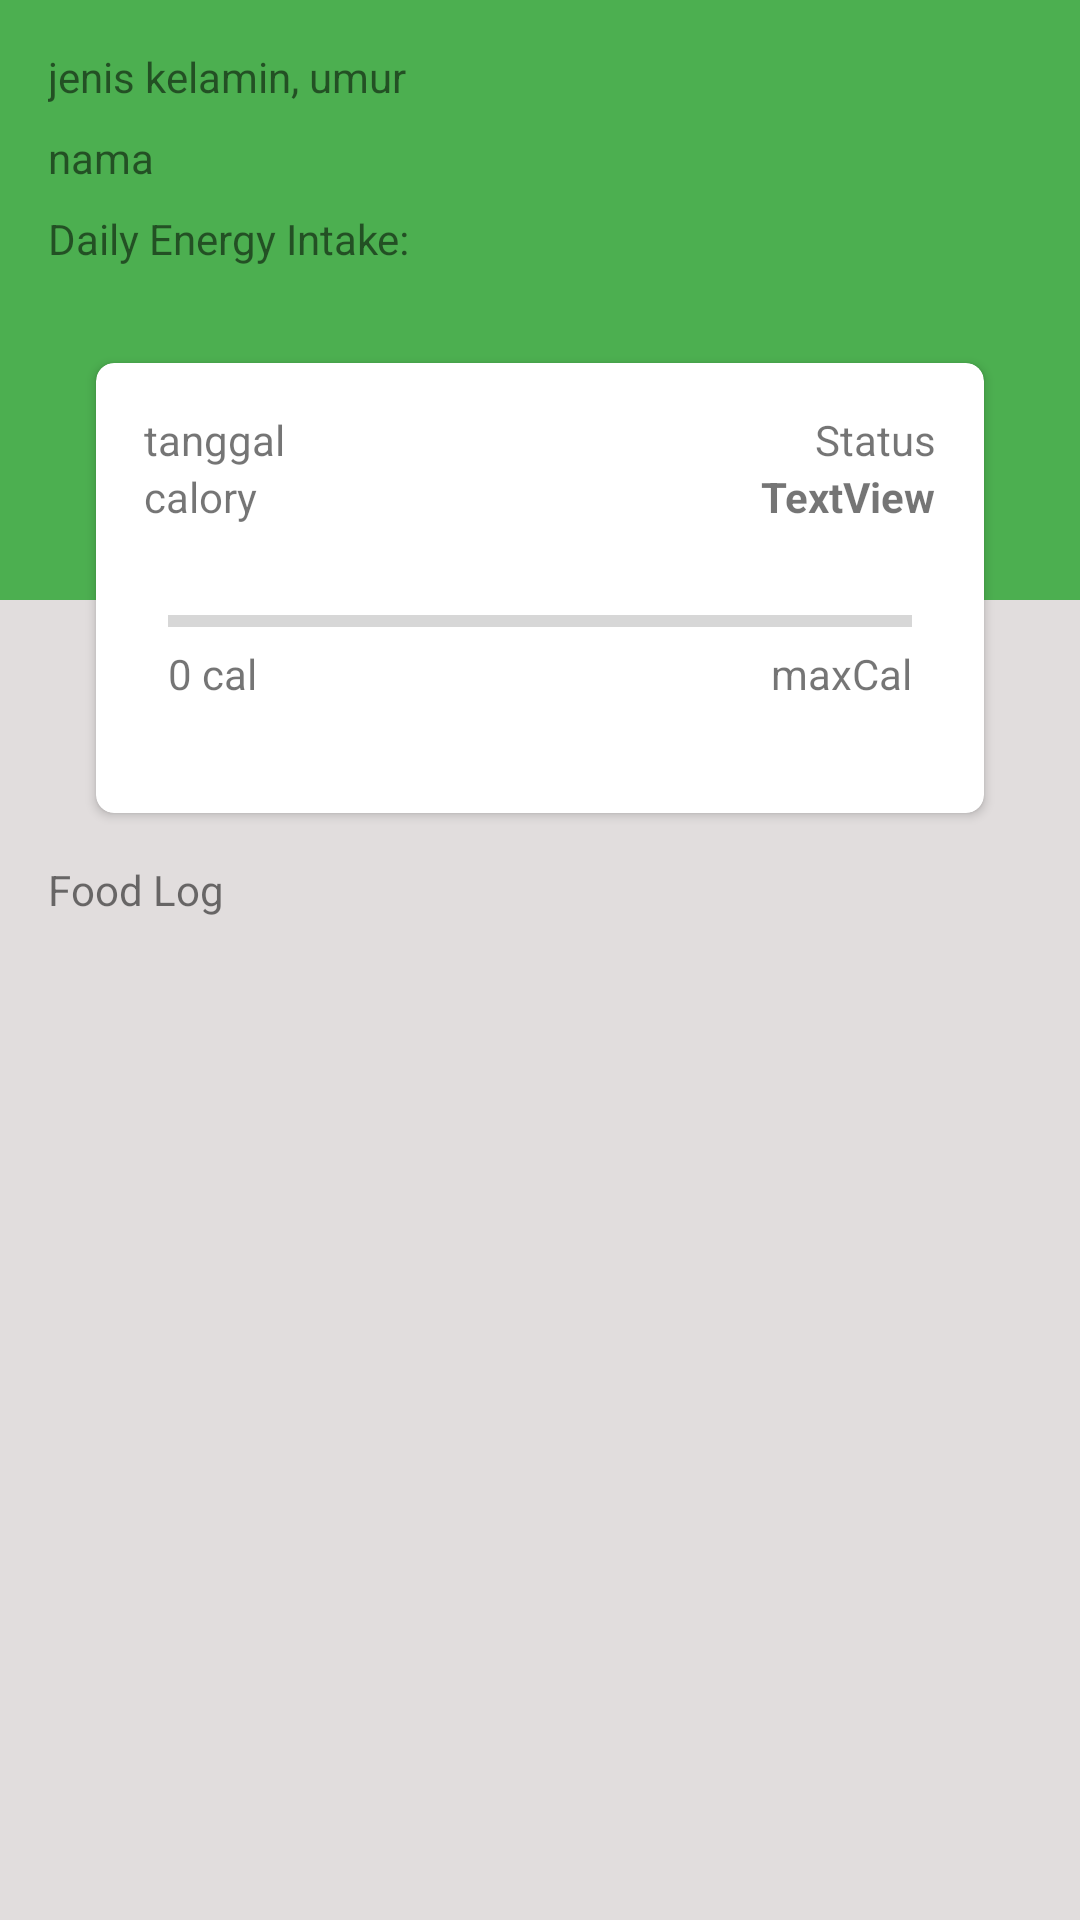

Android layout source for this screen:
<!-- AndroidManifest.xml: application theme Theme.ProjectUAS_TimXD_HealthyCare -->
<!-- res/layout/fragment_food_log.xml -->
<?xml version="1.0" encoding="utf-8"?>
<FrameLayout xmlns:android="http://schemas.android.com/apk/res/android"
    xmlns:app="http://schemas.android.com/apk/res-auto"
    xmlns:tools="http://schemas.android.com/tools"
    android:layout_width="match_parent"
    android:layout_height="match_parent"
    android:background="#E1DDDD"
    tools:context=".view.FoodLogFragment">

    <androidx.constraintlayout.widget.ConstraintLayout
        android:layout_width="match_parent"
        android:layout_height="match_parent">

        <androidx.constraintlayout.widget.Guideline
            android:id="@+id/guideline"
            android:layout_width="wrap_content"
            android:layout_height="wrap_content"
            android:orientation="horizontal"
            app:layout_constraintGuide_begin="200dp" />

        <TextView
            android:id="@+id/textView"
            android:layout_width="0dp"
            android:layout_height="0dp"
            android:background="#4CAF50"
            app:layout_constraintBottom_toTopOf="@+id/guideline"
            app:layout_constraintEnd_toEndOf="parent"
            app:layout_constraintHorizontal_bias="0.0"
            app:layout_constraintStart_toStartOf="parent"
            app:layout_constraintTop_toTopOf="parent"
            app:layout_constraintVertical_bias="1.0" />

        <TextView
            android:id="@+id/txtAge"
            android:layout_width="wrap_content"
            android:layout_height="wrap_content"
            android:layout_marginStart="16dp"
            android:layout_marginTop="16dp"
            android:text="jenis kelamin, umur"
            app:layout_constraintStart_toStartOf="parent"
            app:layout_constraintTop_toTopOf="parent" />

        <TextView
            android:id="@+id/txtName"
            android:layout_width="wrap_content"
            android:layout_height="wrap_content"
            android:layout_marginStart="16dp"
            android:layout_marginTop="8dp"
            android:text="nama"
            app:layout_constraintStart_toStartOf="parent"
            app:layout_constraintTop_toBottomOf="@+id/txtAge" />

        <TextView
            android:id="@+id/textView12"
            android:layout_width="wrap_content"
            android:layout_height="wrap_content"
            android:layout_marginStart="16dp"
            android:layout_marginTop="8dp"
            android:text="Daily Energy Intake:"
            app:layout_constraintStart_toStartOf="parent"
            app:layout_constraintTop_toBottomOf="@+id/txtName" />

        <androidx.cardview.widget.CardView
            android:id="@+id/cardView"
            android:layout_width="0dp"
            android:layout_height="150dp"
            android:layout_marginStart="32dp"
            android:layout_marginTop="32dp"
            android:layout_marginEnd="32dp"
            app:cardCornerRadius="6dp"
            app:cardElevation="2dp"
            app:contentPadding="8dp"
            app:layout_constraintEnd_toEndOf="parent"
            app:layout_constraintStart_toStartOf="parent"
            app:layout_constraintTop_toBottomOf="@+id/textView12">

            <androidx.constraintlayout.widget.ConstraintLayout
                android:layout_width="match_parent"
                android:layout_height="match_parent">

                <TextView
                    android:id="@+id/txtDate"
                    android:layout_width="wrap_content"
                    android:layout_height="wrap_content"
                    android:layout_marginStart="8dp"
                    android:layout_marginTop="8dp"
                    android:text="tanggal"
                    app:layout_constraintStart_toStartOf="parent"
                    app:layout_constraintTop_toTopOf="parent" />

                <TextView
                    android:id="@+id/txtSumCal"
                    android:layout_width="wrap_content"
                    android:layout_height="wrap_content"
                    android:layout_marginStart="8dp"
                    android:text="calory"
                    app:layout_constraintStart_toStartOf="parent"
                    app:layout_constraintTop_toBottomOf="@+id/txtDate" />

                <TextView
                    android:id="@+id/textView16"
                    android:layout_width="wrap_content"
                    android:layout_height="wrap_content"
                    android:layout_marginTop="8dp"
                    android:layout_marginEnd="8dp"
                    android:text="Status"
                    app:layout_constraintEnd_toEndOf="parent"
                    app:layout_constraintTop_toTopOf="parent" />

                <TextView
                    android:id="@+id/txtStatus"
                    android:layout_width="wrap_content"
                    android:layout_height="wrap_content"
                    android:layout_marginEnd="8dp"
                    android:text="TextView"
                    android:textStyle="bold"
                    app:layout_constraintEnd_toEndOf="parent"
                    app:layout_constraintTop_toBottomOf="@+id/textView16" />

                <ProgressBar
                    android:id="@+id/progressBar"
                    style="?android:attr/progressBarStyleHorizontal"
                    android:layout_width="0dp"
                    android:layout_height="wrap_content"
                    android:layout_marginStart="16dp"
                    android:layout_marginTop="24dp"
                    android:layout_marginEnd="16dp"
                    app:layout_constraintEnd_toEndOf="parent"
                    app:layout_constraintStart_toStartOf="parent"
                    app:layout_constraintTop_toBottomOf="@+id/txtSumCal" />

                <TextView
                    android:id="@+id/textView18"
                    android:layout_width="wrap_content"
                    android:layout_height="wrap_content"
                    android:layout_marginStart="16dp"
                    android:text="0 cal"
                    app:layout_constraintStart_toStartOf="parent"
                    app:layout_constraintTop_toBottomOf="@+id/progressBar" />

                <TextView
                    android:id="@+id/txtMaxCal"
                    android:layout_width="wrap_content"
                    android:layout_height="wrap_content"
                    android:layout_marginEnd="16dp"
                    android:text="maxCal"
                    app:layout_constraintEnd_toEndOf="parent"
                    app:layout_constraintTop_toBottomOf="@+id/progressBar" />
            </androidx.constraintlayout.widget.ConstraintLayout>
        </androidx.cardview.widget.CardView>

        <TextView
            android:id="@+id/textView20"
            android:layout_width="wrap_content"
            android:layout_height="wrap_content"
            android:layout_marginStart="16dp"
            android:layout_marginTop="16dp"
            android:text="Food Log"
            app:layout_constraintStart_toStartOf="parent"
            app:layout_constraintTop_toBottomOf="@+id/cardView" />

        <androidx.recyclerview.widget.RecyclerView
            android:id="@+id/recView"
            android:layout_width="409dp"
            android:layout_height="422dp"
            android:layout_marginStart="32dp"
            android:layout_marginTop="8dp"
            android:layout_marginEnd="32dp"
            app:layout_constraintBottom_toBottomOf="parent"
            app:layout_constraintEnd_toEndOf="parent"
            app:layout_constraintStart_toStartOf="parent"
            app:layout_constraintTop_toBottomOf="@+id/textView20" />
    </androidx.constraintlayout.widget.ConstraintLayout>
</FrameLayout>
<!-- resources referenced by this layout -->
<resources>
  <style name="Theme.ProjectUAS_TimXD_HealthyCare" parent="Theme.MaterialComponents.DayNight.NoActionBar">
          
          <item name="colorPrimary">@color/purple_500</item>
          <item name="colorPrimaryVariant">@color/purple_700</item>
          <item name="colorOnPrimary">@color/white</item>
          
          <item name="colorSecondary">@color/teal_200</item>
          <item name="colorSecondaryVariant">@color/teal_700</item>
          <item name="colorOnSecondary">@color/black</item>
          
          <item name="android:statusBarColor" tools:targetApi="l">?attr/colorPrimaryVariant</item>
          
      </style>
  <color name="purple_500">#FF616D</color>
  <color name="purple_700">#FF616D</color>
  <color name="white">#FFFFFFFF</color>
  <color name="teal_200">#FFEAC9</color>
  <color name="teal_700">#66DE93</color>
  <color name="black">#FF000000</color>
</resources>
